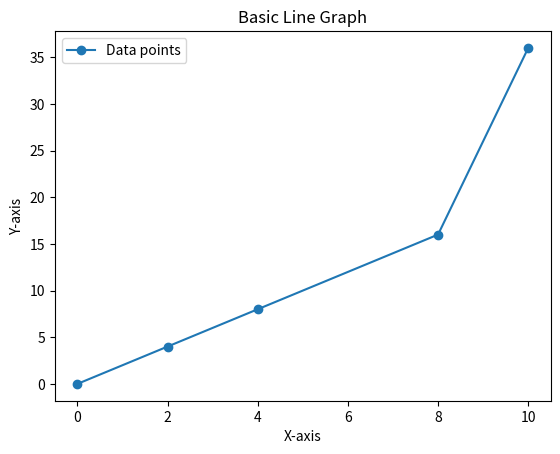

This figure's Python source:
import matplotlib.pyplot as plt

x = [0, 2, 4, 8, 10]
y = [0, 4, 8, 16, 36]

fig, ax = plt.subplots() 

ax.plot(x, y, marker='o', label='Data points')

ax.set_title('Basic Line Graph')
ax.set_xlabel('X-axis')
ax.set_ylabel('Y-axis')
ax.legend()
plt.show()
